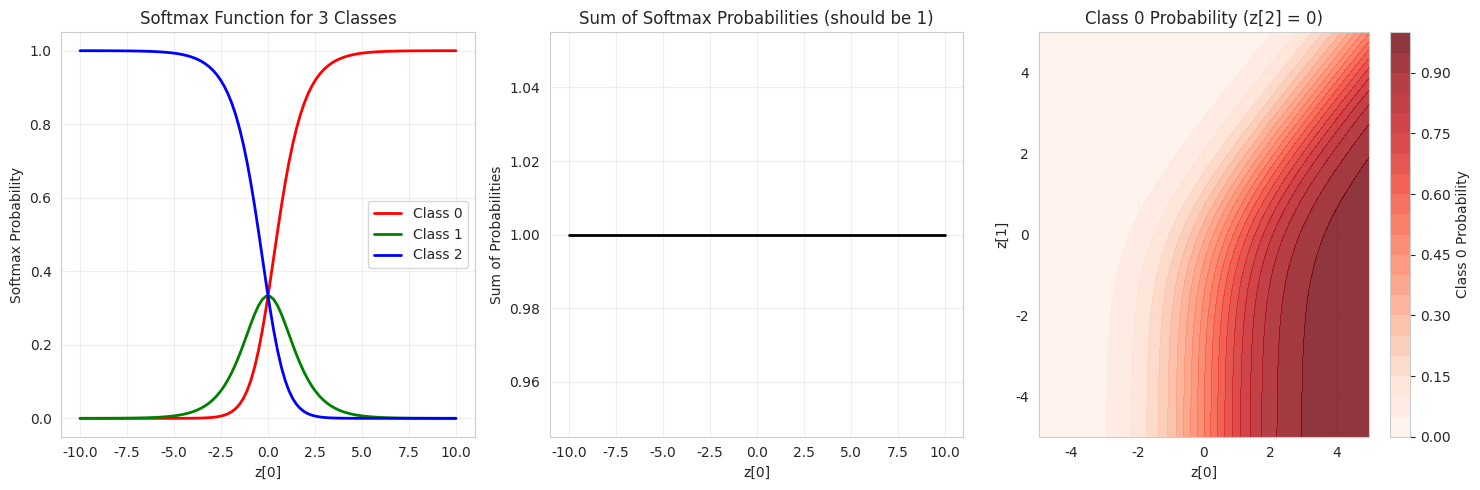
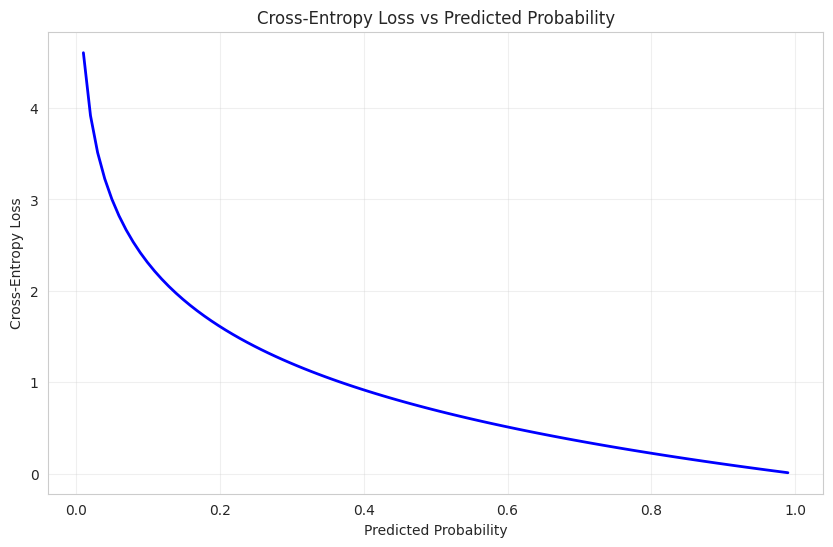
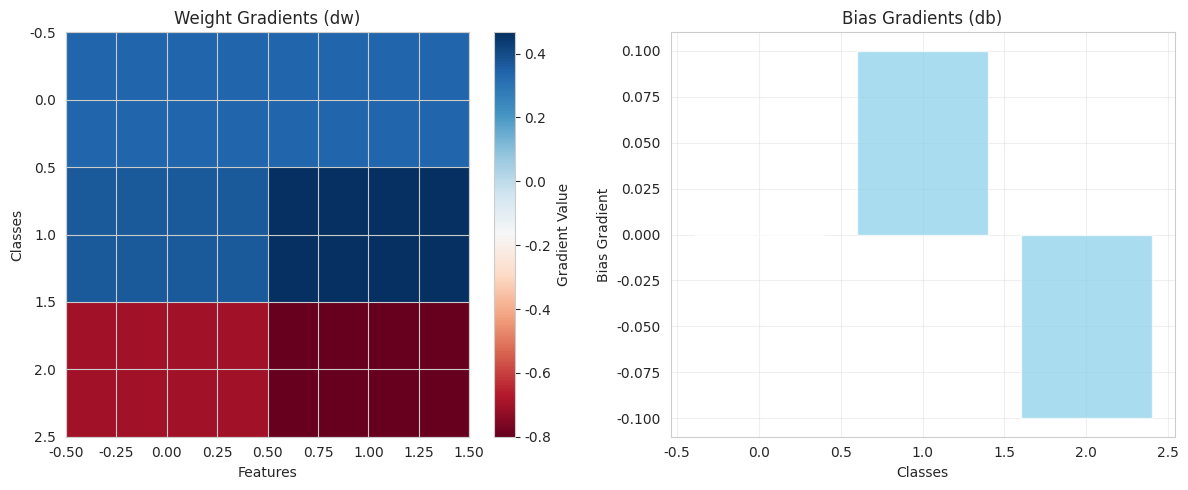

Generate these figures, in order, with matplotlib:
# 必要なライブラリのインポート
import numpy as np
import matplotlib.pyplot as plt
import seaborn as sns
from scipy.special import softmax as scipy_softmax
import warnings
warnings.filterwarnings('ignore')

# 日本語フォントの設定
plt.rcParams['font.family'] = 'DejaVu Sans'
plt.rcParams['figure.figsize'] = (12, 8)
sns.set_style("whitegrid")


def softmax_naive(z):
    """
    ナイーブなソフトマックス関数の実装（数値的不安定）
    
    Parameters:
    z: 線形結合の結果
    
    Returns:
    softmax(z): ソフトマックス関数の値
    """
    exp_z = np.exp(z)
    return exp_z / np.sum(exp_z, axis=1, keepdims=True)

def softmax_stable(z):
    """
    数値的に安定なソフトマックス関数の実装
    
    Parameters:
    z: 線形結合の結果
    
    Returns:
    softmax(z): ソフトマックス関数の値
    """
    # 数値的安定性のため、最大値を引く
    z_shifted = z - np.max(z, axis=1, keepdims=True)
    exp_z = np.exp(z_shifted)
    return exp_z / np.sum(exp_z, axis=1, keepdims=True)

# テストケース
z_test = np.array([[1, 2, 3], [0, 0, 0], [-1, 0, 1], [10, 20, 30]])

print("=== ソフトマックス関数の比較 ===")
print(f"入力 z: {z_test}")

# 各実装の結果
naive_result = softmax_naive(z_test)
stable_result = softmax_stable(z_test)
scipy_result = scipy_softmax(z_test, axis=1)

print(f"\nナイーブ実装: {naive_result}")
print(f"安定実装: {stable_result}")
print(f"SciPy実装: {scipy_result}")

print(f"\n各行の合計:")
print(f"ナイーブ: {naive_result.sum(axis=1)}")
print(f"安定: {stable_result.sum(axis=1)}")
print(f"SciPy: {scipy_result.sum(axis=1)}")

# 数値的不安定性の例
z_large = np.array([[100, 101, 102]])
print(f"\n=== 数値的不安定性の例 ===")
print(f"大きな値の入力: {z_large}")

try:
    naive_large = softmax_naive(z_large)
    print(f"ナイーブ実装: {naive_large}")
except:
    print("ナイーブ実装: オーバーフローエラー")

stable_large = softmax_stable(z_large)
scipy_large = scipy_softmax(z_large, axis=1)
print(f"安定実装: {stable_large}")
print(f"SciPy実装: {scipy_large}")


# ソフトマックス関数の可視化
z_range = np.linspace(-10, 10, 100)
z_2d = np.column_stack([z_range, np.zeros_like(z_range), -z_range])
softmax_2d = softmax_stable(z_2d)

plt.figure(figsize=(15, 5))

plt.subplot(1, 3, 1)
plt.plot(z_range, softmax_2d[:, 0], 'r-', label='Class 0', linewidth=2)
plt.plot(z_range, softmax_2d[:, 1], 'g-', label='Class 1', linewidth=2)
plt.plot(z_range, softmax_2d[:, 2], 'b-', label='Class 2', linewidth=2)
plt.xlabel('z[0]')
plt.ylabel('Softmax Probability')
plt.title('Softmax Function for 3 Classes')
plt.legend()
plt.grid(True, alpha=0.3)

plt.subplot(1, 3, 2)
plt.plot(z_range, softmax_2d.sum(axis=1), 'k-', linewidth=2)
plt.xlabel('z[0]')
plt.ylabel('Sum of Probabilities')
plt.title('Sum of Softmax Probabilities (should be 1)')
plt.grid(True, alpha=0.3)

plt.subplot(1, 3, 3)
# 3D可視化の準備
z1_range = np.linspace(-5, 5, 50)
z2_range = np.linspace(-5, 5, 50)
Z1, Z2 = np.meshgrid(z1_range, z2_range)
Z3 = np.zeros_like(Z1)

z_3d = np.stack([Z1.ravel(), Z2.ravel(), Z3.ravel()], axis=1)
softmax_3d = softmax_stable(z_3d)
softmax_3d = softmax_3d.reshape(Z1.shape + (3,))

plt.contourf(Z1, Z2, softmax_3d[:, :, 0], levels=20, alpha=0.8, cmap='Reds')
plt.colorbar(label='Class 0 Probability')
plt.xlabel('z[0]')
plt.ylabel('z[1]')
plt.title('Class 0 Probability (z[2] = 0)')
plt.grid(True, alpha=0.3)

plt.tight_layout()
plt.show()


def cross_entropy_loss(y_true, y_pred):
    """
    交差エントロピー損失の計算
    
    Parameters:
    y_true: 実際のラベル (n_samples,)
    y_pred: 予測確率 (n_samples, n_classes)
    
    Returns:
    loss: 交差エントロピー損失
    """
    n_samples = y_true.shape[0]
    n_classes = y_pred.shape[1]
    
    # ワンホットエンコーディング
    y_one_hot = np.eye(n_classes)[y_true]
    
    # 数値的安定性のため、確率をクリップ
    y_pred_clipped = np.clip(y_pred, 1e-15, 1 - 1e-15)
    
    # 交差エントロピー損失の計算
    loss = -np.mean(np.sum(y_one_hot * np.log(y_pred_clipped), axis=1))
    return loss

def cross_entropy_loss_naive(y_true, y_pred):
    """
    ナイーブな交差エントロピー損失の計算（数値的不安定）
    
    Parameters:
    y_true: 実際のラベル (n_samples,)
    y_pred: 予測確率 (n_samples, n_classes)
    
    Returns:
    loss: 交差エントロピー損失
    """
    n_samples = y_true.shape[0]
    n_classes = y_pred.shape[1]
    
    # ワンホットエンコーディング
    y_one_hot = np.eye(n_classes)[y_true]
    
    # 交差エントロピー損失の計算（クリップなし）
    loss = -np.mean(np.sum(y_one_hot * np.log(y_pred), axis=1))
    return loss

# テストケース
y_true_test = np.array([0, 1, 2, 0])
y_pred_test = np.array([
    [0.7, 0.2, 0.1],
    [0.1, 0.8, 0.1],
    [0.2, 0.3, 0.5],
    [0.6, 0.3, 0.1]
])

print("=== 交差エントロピー損失の計算 ===")
print(f"実際のラベル: {y_true_test}")
print(f"予測確率: {y_pred_test}")

loss_stable = cross_entropy_loss(y_true_test, y_pred_test)
loss_naive = cross_entropy_loss_naive(y_true_test, y_pred_test)

print(f"\n安定実装の損失: {loss_stable:.4f}")
print(f"ナイーブ実装の損失: {loss_naive:.4f}")

# 極端なケースでの比較
y_pred_extreme = np.array([
    [0.99, 0.005, 0.005],
    [0.005, 0.99, 0.005],
    [0.005, 0.005, 0.99],
    [0.99, 0.005, 0.005]
])

print(f"\n=== 極端なケースでの比較 ===")
print(f"極端な予測確率: {y_pred_extreme}")

loss_stable_extreme = cross_entropy_loss(y_true_test, y_pred_extreme)
loss_naive_extreme = cross_entropy_loss_naive(y_true_test, y_pred_extreme)

print(f"安定実装の損失: {loss_stable_extreme:.4f}")
print(f"ナイーブ実装の損失: {loss_naive_extreme:.4f}")

# 損失関数の可視化
y_true_viz = np.array([0, 1, 2, 0])
y_pred_viz = np.linspace(0.01, 0.99, 100)

losses = []
for pred in y_pred_viz:
    y_pred_test_viz = np.array([
        [pred, (1-pred)/2, (1-pred)/2],
        [(1-pred)/2, pred, (1-pred)/2],
        [(1-pred)/2, (1-pred)/2, pred],
        [pred, (1-pred)/2, (1-pred)/2]
    ])
    loss = cross_entropy_loss(y_true_viz, y_pred_test_viz)
    losses.append(loss)

plt.figure(figsize=(10, 6))
plt.plot(y_pred_viz, losses, 'b-', linewidth=2)
plt.xlabel('Predicted Probability')
plt.ylabel('Cross-Entropy Loss')
plt.title('Cross-Entropy Loss vs Predicted Probability')
plt.grid(True, alpha=0.3)
plt.show()


def compute_gradients(X, y_true, y_pred):
    """
    勾配の計算
    
    Parameters:
    X: 特徴量 (n_samples, n_features)
    y_true: 実際のラベル (n_samples,)
    y_pred: 予測確率 (n_samples, n_classes)
    
    Returns:
    dw: 重みの勾配 (n_classes, n_features)
    db: バイアスの勾配 (n_classes,)
    """
    n_samples = X.shape[0]
    n_classes = y_pred.shape[1]
    
    # ワンホットエンコーディング
    y_one_hot = np.eye(n_classes)[y_true]
    
    # 勾配の計算
    dw = np.dot((y_pred - y_one_hot).T, X) / n_samples
    db = np.mean(y_pred - y_one_hot, axis=0)
    
    return dw, db

# 勾配のテスト
X_test = np.array([[1, 2], [3, 4], [5, 6]])
y_true_test = np.array([0, 1, 2])
y_pred_test = np.array([
    [0.7, 0.2, 0.1],
    [0.1, 0.8, 0.1],
    [0.2, 0.3, 0.5]
])

dw, db = compute_gradients(X_test, y_true_test, y_pred_test)

print("=== 勾配の計算 ===")
print(f"特徴量 X: {X_test}")
print(f"実際のラベル: {y_true_test}")
print(f"予測確率: {y_pred_test}")
print(f"\n重みの勾配 dw: {dw}")
print(f"バイアスの勾配 db: {db}")

# 勾配の可視化
plt.figure(figsize=(12, 5))

plt.subplot(1, 2, 1)
plt.imshow(dw, cmap='RdBu', aspect='auto')
plt.colorbar(label='Gradient Value')
plt.title('Weight Gradients (dw)')
plt.xlabel('Features')
plt.ylabel('Classes')

plt.subplot(1, 2, 2)
plt.bar(range(len(db)), db, color='skyblue', alpha=0.7)
plt.xlabel('Classes')
plt.ylabel('Bias Gradient')
plt.title('Bias Gradients (db)')
plt.grid(True, alpha=0.3)

plt.tight_layout()
plt.show()
